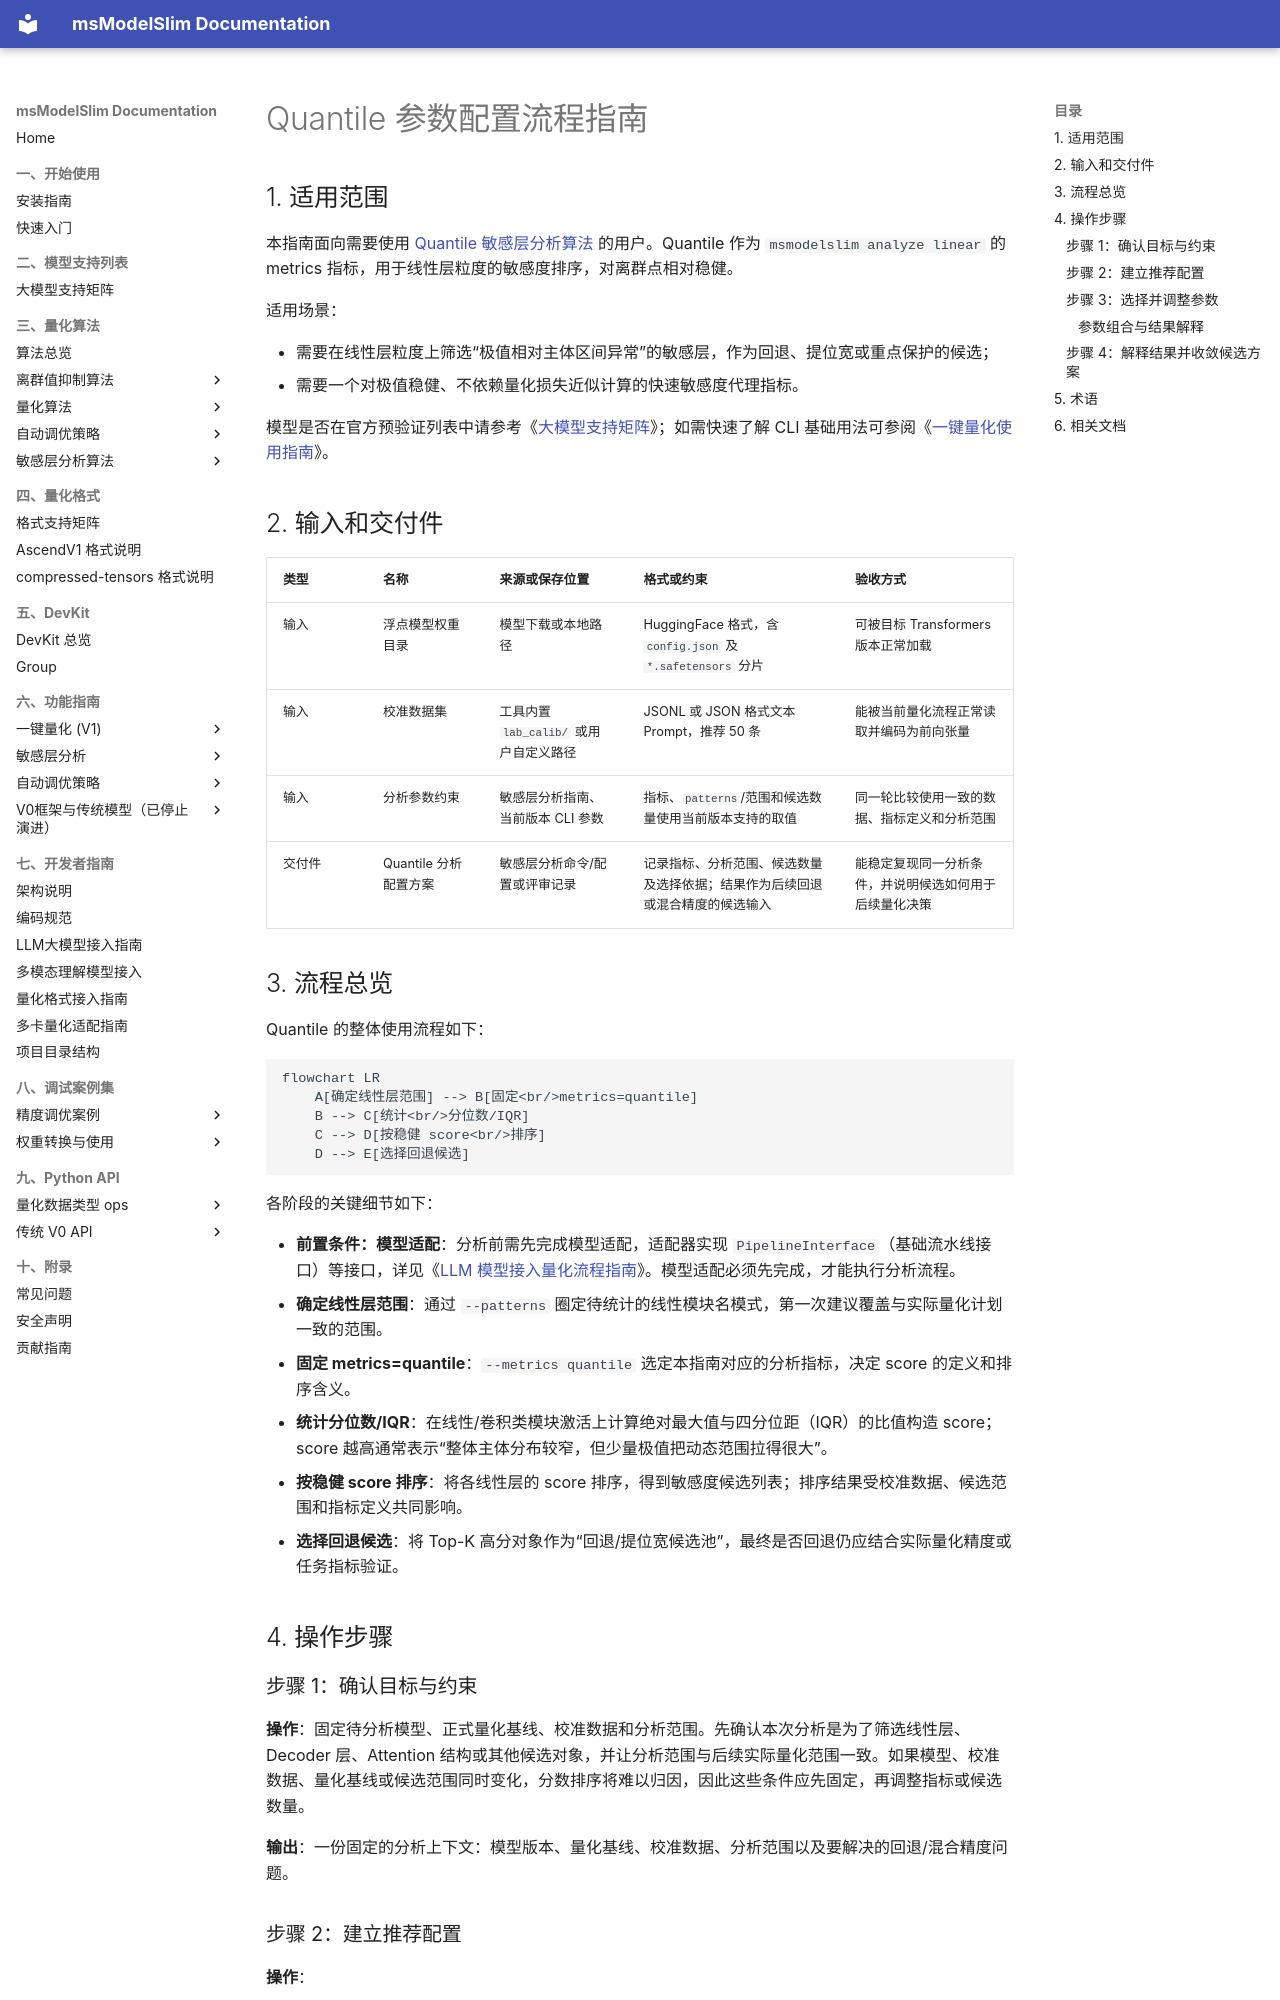

repository: Ascend/msmodelslim · page: zh/knowledge_base/quantization_algorithms/quantile/usage_quantile/index.html · generator: mkdocs

# Quantile 参数配置流程指南

## 1. 适用范围

本指南面向需要使用 [Quantile 敏感层分析算法](./term_quantile.md) 的用户。Quantile 作为 `msmodelslim analyze linear` 的 metrics 指标，用于线性层粒度的敏感度排序，对离群点相对稳健。

适用场景：

- 需要在线性层粒度上筛选“极值相对主体区间异常”的敏感层，作为回退、提位宽或重点保护的候选；
- 需要一个对极值稳健、不依赖量化损失近似计算的快速敏感度代理指标。

模型是否在官方预验证列表中请参考《[大模型支持矩阵](../../model/README.md)》；如需快速了解 CLI 基础用法可参阅《[一键量化使用指南](../../../user_guide/usage_one_click_quantization.md)》。

## 2. 输入和交付件

| 类型 | 名称 | 来源或保存位置 | 格式或约束 | 验收方式 |
| --- | --- | --- | --- | --- |
| 输入 | 浮点模型权重目录 | 模型下载或本地路径 | HuggingFace 格式，含 `config.json` 及 `*.safetensors` 分片 | 可被目标 Transformers 版本正常加载 |
| 输入 | 校准数据集 | 工具内置 `lab_calib/` 或用户自定义路径 | JSONL 或 JSON 格式文本 Prompt，推荐 50 条 | 能被当前量化流程正常读取并编码为前向张量 |
| 输入 | 分析参数约束 | 敏感层分析指南、当前版本 CLI 参数 | 指标、`patterns`/范围和候选数量使用当前版本支持的取值 | 同一轮比较使用一致的数据、指标定义和分析范围 |
| 交付件 | Quantile 分析配置方案 | 敏感层分析命令/配置或评审记录 | 记录指标、分析范围、候选数量及选择依据；结果作为后续回退或混合精度的候选输入 | 能稳定复现同一分析条件，并说明候选如何用于后续量化决策 |

## 3. 流程总览

Quantile 的整体使用流程如下：

```mermaid
flowchart LR
    A[确定线性层范围] --> B[固定<br/>metrics=quantile]
    B --> C[统计<br/>分位数/IQR]
    C --> D[按稳健 score<br/>排序]
    D --> E[选择回退候选]
```

各阶段的关键细节如下：

- **前置条件：模型适配**：分析前需先完成模型适配，适配器实现 `PipelineInterface`（基础流水线接口）等接口，详见《[LLM 模型接入量化流程指南](../../ptq/llm/integration_guide_large_language_model_quantization.md)》。模型适配必须先完成，才能执行分析流程。
- **确定线性层范围**：通过 `--patterns` 圈定待统计的线性模块名模式，第一次建议覆盖与实际量化计划一致的范围。
- **固定 metrics=quantile**：`--metrics quantile` 选定本指南对应的分析指标，决定 score 的定义和排序含义。
- **统计分位数/IQR**：在线性/卷积类模块激活上计算绝对最大值与四分位距（IQR）的比值构造 score；score 越高通常表示“整体主体分布较窄，但少量极值把动态范围拉得很大”。
- **按稳健 score 排序**：将各线性层的 score 排序，得到敏感度候选列表；排序结果受校准数据、候选范围和指标定义共同影响。
- **选择回退候选**：将 Top-K 高分对象作为“回退/提位宽候选池”，最终是否回退仍应结合实际量化精度或任务指标验证。

## 4. 操作步骤

### 步骤 1：确认目标与约束

**操作**：固定待分析模型、正式量化基线、校准数据和分析范围。先确认本次分析是为了筛选线性层、Decoder 层、Attention 结构或其他候选对象，并让分析范围与后续实际量化范围一致。如果模型、校准数据、量化基线或候选范围同时变化，分数排序将难以归因，因此这些条件应先固定，再调整指标或候选数量。

**输出**：一份固定的分析上下文：模型版本、量化基线、校准数据、分析范围以及要解决的回退/混合精度问题。
